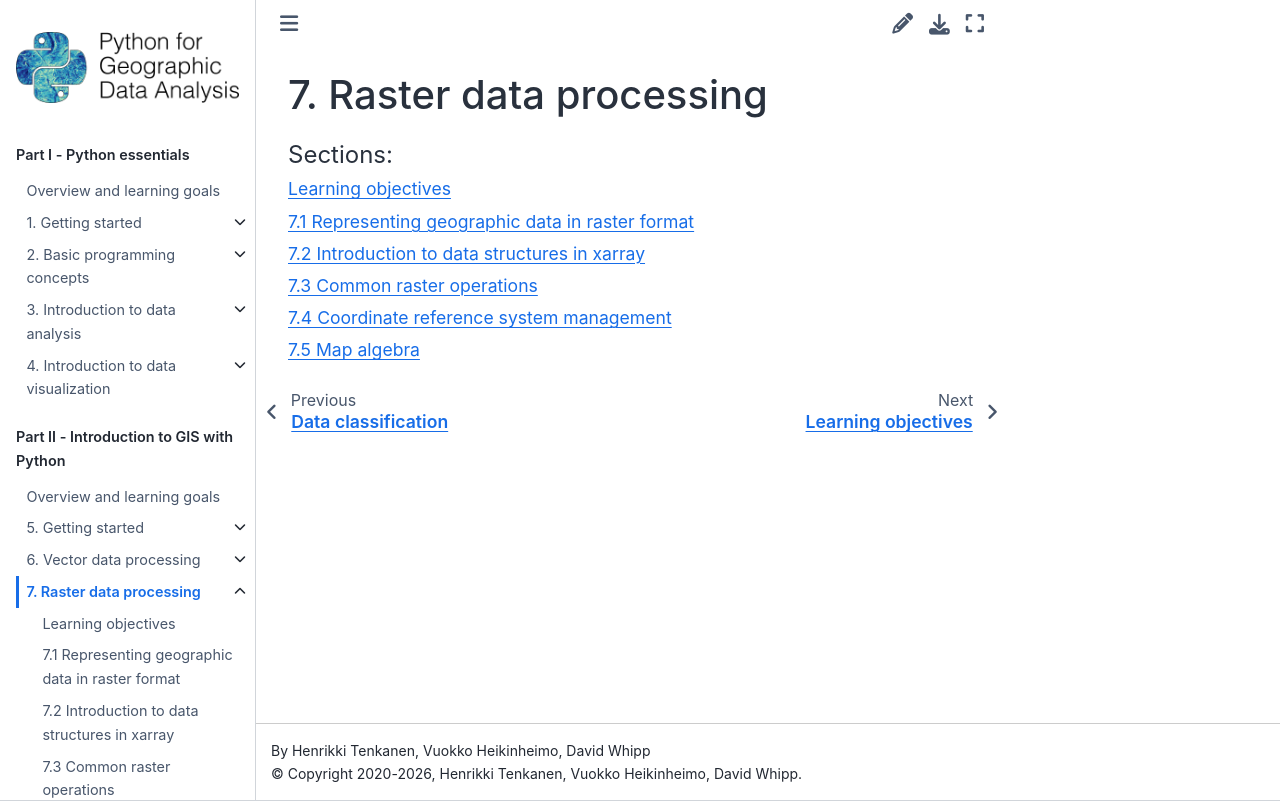

repository: Python-GIS-book/site · page: part2/chapter-07/index.html · generator: sphinx

7. Raster data processing
=========================

.. toctree::
    :maxdepth: 1
    :caption: Sections:

    nb/0-learning-objectives.ipynb
    7.1 Representing geographic data in raster format <nb/00-introduction-to-raster-data.ipynb>
    7.2 Introduction to data structures in xarray <nb/01-data-structures-xarray.ipynb>
    7.3 Common raster operations <nb/02-common-raster-operations.ipynb>
    7.4 Coordinate reference system management <nb/03-coordinate-reference-systems-raster.ipynb>
    7.5 Map algebra <nb/04-map-algebra.ipynb>

    .. nb/05-data-cubes.ipynb 7.6 Working with data cubes
    .. nb/06-exercises.ipynb
    
